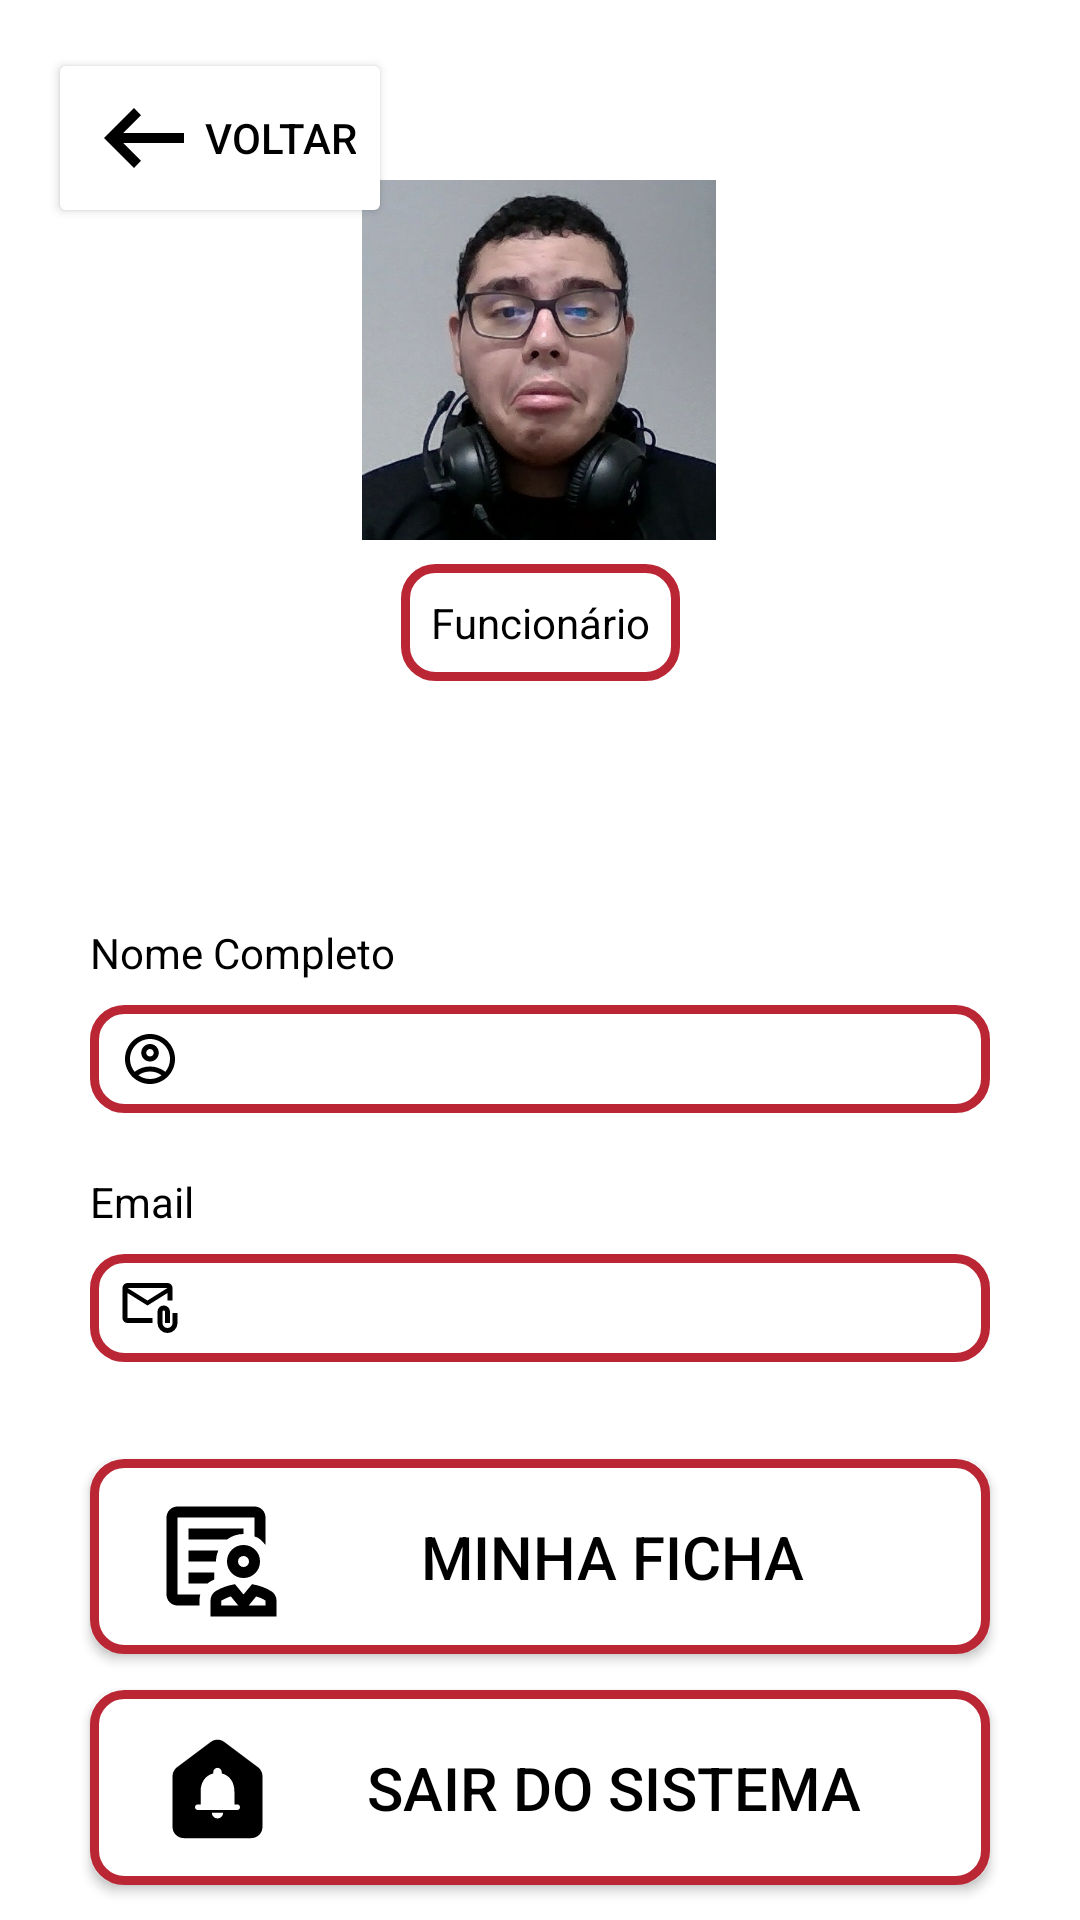

Produce the Android XML layout that renders to this screen, including the resource entries it uses.
<!-- AndroidManifest.xml: application theme Theme.DoaMais -->
<!-- res/layout/activity_meu_perfil.xml -->
<?xml version="1.0" encoding="utf-8"?>
<androidx.constraintlayout.widget.ConstraintLayout xmlns:android="http://schemas.android.com/apk/res/android"
    xmlns:app="http://schemas.android.com/apk/res-auto"
    xmlns:tools="http://schemas.android.com/tools"
    android:id="@+id/btn_cadastrar"
    android:layout_width="match_parent"
    android:layout_height="match_parent"
    android:background="@color/white"
    tools:context=".meuPerfil">

    <Button
        android:id="@+id/btn_voltar"
        android:layout_width="wrap_content"
        android:layout_height="wrap_content"
        android:layout_marginStart="16dp"
        android:layout_marginTop="16dp"
        android:backgroundTint="@color/white"
        android:drawableLeft="@drawable/outline_arrow_left_alt_24"
        android:text="Voltar"
        android:textColor="#000000"
        app:layout_constraintStart_toStartOf="parent"
        app:layout_constraintTop_toTopOf="parent" />

    <androidx.constraintlayout.widget.Guideline
        android:id="@+id/guideline4"
        android:layout_width="wrap_content"
        android:layout_height="wrap_content"
        android:orientation="horizontal"
        app:layout_constraintGuide_percent="0.098495215" />

    <TextView
        android:id="@+id/textView36"
        android:layout_width="wrap_content"
        android:layout_height="wrap_content"
        android:text="Meu Perfil"
        android:textColor="@color/black"
        android:textSize="20sp"
        android:textStyle="bold"
        app:layout_constraintBottom_toTopOf="@+id/imageView5"
        app:layout_constraintEnd_toEndOf="parent"
        app:layout_constraintHorizontal_bias="0.498"
        app:layout_constraintStart_toStartOf="parent"
        app:layout_constraintTop_toTopOf="@+id/guideline4"
        app:layout_constraintVertical_bias="0.162" />

    <ImageView
        android:id="@+id/imageView5"
        android:layout_width="120dp"
        android:layout_height="120dp"
        android:layout_marginBottom="8dp"
        app:layout_constraintBottom_toTopOf="@+id/textView37"
        app:layout_constraintEnd_toEndOf="parent"
        app:layout_constraintHorizontal_bias="0.498"
        app:layout_constraintStart_toStartOf="parent"
        app:srcCompat="@drawable/icon_perfil" />

    <TextView
        android:id="@+id/textView37"
        android:layout_width="wrap_content"
        android:layout_height="wrap_content"
        android:layout_marginBottom="12dp"
        android:background="@drawable/btn_borda_preta"
        android:padding="10dp"
        android:text="Funcionário"
        android:textColor="@color/black"
        android:textSize="14sp"
        app:layout_constraintBottom_toTopOf="@+id/textView40"
        app:layout_constraintEnd_toEndOf="parent"
        app:layout_constraintHorizontal_bias="0.5"
        app:layout_constraintStart_toStartOf="parent" />

    <TextView
        android:id="@+id/textView40"
        android:layout_width="wrap_content"
        android:layout_height="wrap_content"
        android:layout_marginBottom="4dp"
        android:text=""
        android:textColor="@color/black"
        android:textSize="24sp"
        android:textStyle="bold"
        app:layout_constraintBottom_toTopOf="@+id/guideline5"
        app:layout_constraintEnd_toEndOf="parent"
        app:layout_constraintStart_toStartOf="parent" />

    <androidx.constraintlayout.widget.Guideline
        android:id="@+id/guideline5"
        android:layout_width="wrap_content"
        android:layout_height="wrap_content"
        android:orientation="horizontal"
        app:layout_constraintGuide_percent="0.43" />

    <LinearLayout
        android:id="@+id/layoutInformacoes"
        android:layout_width="wrap_content"
        android:layout_height="wrap_content"
        android:layout_marginStart="16dp"
        android:layout_marginEnd="16dp"
        android:orientation="vertical"
        app:layout_constraintBottom_toTopOf="@+id/guideline6"
        app:layout_constraintEnd_toEndOf="parent"
        app:layout_constraintStart_toStartOf="parent"
        app:layout_constraintTop_toTopOf="@+id/guideline5">

        
        <TextView
            android:layout_width="wrap_content"
            android:layout_height="wrap_content"
            android:text="Nome Completo"
            android:textColor="@color/black"
            android:textSize="14sp" />

        <LinearLayout
            android:layout_width="300dp"
            android:layout_height="36dp"
            android:layout_marginTop="8dp"
            android:layout_marginBottom="20dp"
            android:background="@drawable/btn_borda_preta"
            android:gravity="center_vertical"
            android:orientation="horizontal"
            android:paddingStart="10dp"
            android:paddingEnd="10dp">

            <ImageView
                android:layout_width="20dp"
                android:layout_height="20dp"
                android:layout_marginEnd="10dp"
                android:src="@drawable/outline_account_circle_24"
                app:tint="@color/black" />

            <TextView
                android:id="@+id/tvNomeCompletoPerfil"
                android:layout_width="0dp"
                android:layout_height="wrap_content"
                android:layout_weight="1"
                android:ellipsize="end"
                android:maxLines="1"
                android:textColor="@color/black"
                android:textSize="16sp" />

        </LinearLayout>

        
        <TextView
            android:layout_width="wrap_content"
            android:layout_height="wrap_content"
            android:text="Email"
            android:textColor="@color/black"
            android:textSize="14sp" />

        <LinearLayout
            android:layout_width="300dp"
            android:layout_height="36dp"
            android:layout_marginTop="8dp"
            android:background="@drawable/btn_borda_preta"
            android:gravity="center_vertical"
            android:orientation="horizontal"
            android:paddingStart="10dp"
            android:paddingEnd="10dp">

            <ImageView
                android:layout_width="20dp"
                android:layout_height="20dp"
                android:layout_marginEnd="10dp"
                android:src="@drawable/outline_attach_email_24"
                app:tint="@color/black" />

            <TextView
                android:id="@+id/tvEmailPerfil"
                android:layout_width="0dp"
                android:layout_height="wrap_content"
                android:layout_weight="1"
                android:ellipsize="end"
                android:maxLines="1"
                android:textColor="@color/black"
                android:textSize="16sp" />

        </LinearLayout>

    </LinearLayout>

    <androidx.constraintlayout.widget.Guideline
        android:id="@+id/guideline6"
        android:layout_width="wrap_content"
        android:layout_height="wrap_content"
        android:orientation="horizontal"
        app:layout_constraintGuide_percent="0.76" />

    
    <androidx.appcompat.widget.AppCompatButton
        android:id="@+id/btn_ficha"
        android:layout_width="300dp"
        android:layout_height="65dp"
        android:background="@drawable/btn_borda_preta"
        android:drawableStart="@drawable/outline_clinical_not"
        android:paddingStart="20dp"
        android:paddingEnd="16dp"
        android:text="Minha ficha"
        android:textColor="@color/black"
        android:textSize="20sp"
        app:backgroundTint="@null"
        app:layout_constraintEnd_toEndOf="parent"
        app:layout_constraintHorizontal_bias="0.5"
        app:layout_constraintStart_toStartOf="parent"
        app:layout_constraintTop_toTopOf="@+id/guideline6" />

    
    <androidx.appcompat.widget.AppCompatButton
        android:id="@+id/button9"
        android:layout_width="300dp"
        android:layout_height="65dp"
        android:layout_marginTop="12dp"
        android:background="@drawable/btn_borda_preta"
        android:drawableStart="@drawable/round_doorbell_24"
        android:paddingStart="20dp"
        android:paddingEnd="16dp"
        android:text="Sair do Sistema"
        android:textColor="@color/black"
        android:textSize="20sp"
        app:backgroundTint="@null"
        app:layout_constraintBottom_toBottomOf="parent"
        app:layout_constraintEnd_toEndOf="parent"
        app:layout_constraintHorizontal_bias="0.5"
        app:layout_constraintStart_toStartOf="parent"
        app:layout_constraintTop_toBottomOf="@+id/btn_ficha"
        app:layout_constraintVertical_bias="0.0" />

</androidx.constraintlayout.widget.ConstraintLayout>
<!-- resources referenced by this layout -->
<resources>
  <color name="black">#FF000000</color>
  <color name="white">#FFFFFFFF</color>
  <!-- drawable btn_borda_preta (drawable) -->
  <?xml version="1.0" encoding="utf-8"?>
  <shape xmlns:android="http://schemas.android.com/apk/res/android"
      android:shape="rectangle">
  
      <solid android:color="#FFFFFF" />
  
      <stroke
          android:width="3dp"
          android:color="@color/backgroudColor" />
  
      <corners android:radius="10dp" />
  
  </shape>
  <!-- drawable icon_perfil: jpeg bitmap (drawable, 50773 bytes) -->
  <!-- drawable outline_account_circle_24 (drawable) -->
  <vector xmlns:android="http://schemas.android.com/apk/res/android" android:height="24dp" android:tint="#000000" android:viewportHeight="24" android:viewportWidth="24" android:width="24dp">
        
      <path android:fillColor="@android:color/white" android:pathData="M12,2C6.48,2 2,6.48 2,12s4.48,10 10,10s10,-4.48 10,-10S17.52,2 12,2zM7.35,18.5C8.66,17.56 10.26,17 12,17s3.34,0.56 4.65,1.5C15.34,19.44 13.74,20 12,20S8.66,19.44 7.35,18.5zM18.14,17.12L18.14,17.12C16.45,15.8 14.32,15 12,15s-4.45,0.8 -6.14,2.12l0,0C4.7,15.73 4,13.95 4,12c0,-4.42 3.58,-8 8,-8s8,3.58 8,8C20,13.95 19.3,15.73 18.14,17.12z"/>
        
      <path android:fillColor="@android:color/white" android:pathData="M12,6c-1.93,0 -3.5,1.57 -3.5,3.5S10.07,13 12,13s3.5,-1.57 3.5,-3.5S13.93,6 12,6zM12,11c-0.83,0 -1.5,-0.67 -1.5,-1.5S11.17,8 12,8s1.5,0.67 1.5,1.5S12.83,11 12,11z"/>
      
  </vector>
  <!-- drawable outline_arrow_left_alt_24 (drawable) -->
  <vector xmlns:android="http://schemas.android.com/apk/res/android" android:autoMirrored="true" android:height="40dp" android:tint="@color/black" android:viewportHeight="960" android:viewportWidth="960" android:width="40dp">
        
      <path android:fillColor="@android:color/white" android:pathData="M400,720L160,480L400,240L456,298L314,440L800,440L800,520L314,520L456,662L400,720Z"/>
      
  </vector>
  <!-- drawable outline_attach_email_24 (drawable) -->
  <vector xmlns:android="http://schemas.android.com/apk/res/android" android:height="24dp" android:tint="@color/black" android:viewportHeight="960" android:viewportWidth="960" android:width="24dp">
        
      <path android:fillColor="@android:color/white" android:pathData="M440,440L120,240L120,640Q120,640 120,640Q120,640 120,640L520,640L520,720L120,720Q87,720 63.5,696.5Q40,673 40,640L40,160Q40,127 63.5,103.5Q87,80 120,80L760,80Q793,80 816.5,103.5Q840,127 840,160L840,360L760,360L760,240L440,440ZM440,360L760,160L120,160L440,360ZM760,880Q694,880 647,833Q600,786 600,720L600,540Q600,498 629,469Q658,440 700,440Q742,440 771,469Q800,498 800,540L800,720L720,720L720,540Q720,532 714,526Q708,520 700,520Q692,520 686,526Q680,532 680,540L680,720Q680,753 703.5,776.5Q727,800 760,800Q793,800 816.5,776.5Q840,753 840,720L840,560L920,560L920,720Q920,786 873,833Q826,880 760,880ZM120,240L120,160L120,160L120,240L120,640Q120,640 120,640Q120,640 120,640L120,640L120,540Q120,482 120,441Q120,400 120,400L120,400L120,240Z"/>
      
  </vector>
  <!-- drawable round_doorbell_24 (drawable) -->
  <vector xmlns:android="http://schemas.android.com/apk/res/android" android:height="45dp" android:tint="@color/black" android:viewportHeight="24" android:viewportWidth="24" android:width="45dp">
        
      <path android:fillColor="@android:color/white" android:pathData="M10.8,3.9l-6,4.5C4.3,8.78 4,9.37 4,10v9c0,1.1 0.9,2 2,2h12c1.1,0 2,-0.9 2,-2v-9c0,-0.63 -0.3,-1.22 -0.8,-1.6l-6,-4.5C12.49,3.37 11.51,3.37 10.8,3.9zM12,17.5c-0.55,0 -1,-0.45 -1,-1h2C13,17.05 12.55,17.5 12,17.5zM15.5,16h-7C8.22,16 8,15.78 8,15.5v0C8,15.22 8.22,15 8.5,15H9v-2.34c0,-1.54 0.82,-2.82 2.25,-3.16V9.25c0,-0.41 0.34,-0.75 0.75,-0.75s0.75,0.34 0.75,0.75V9.5C14.19,9.84 15,11.12 15,12.66V15h0.5c0.28,0 0.5,0.22 0.5,0.5v0C16,15.78 15.78,16 15.5,16z"/>
      
  </vector>
  <style name="Theme.DoaMais" parent="Base.Theme.DoaMais" />
  <color name="backgroudColor">#BA2634</color>
  <style name="Base.Theme.DoaMais" parent="Theme.Material3.DayNight.NoActionBar">
          
          
      </style>
</resources>
